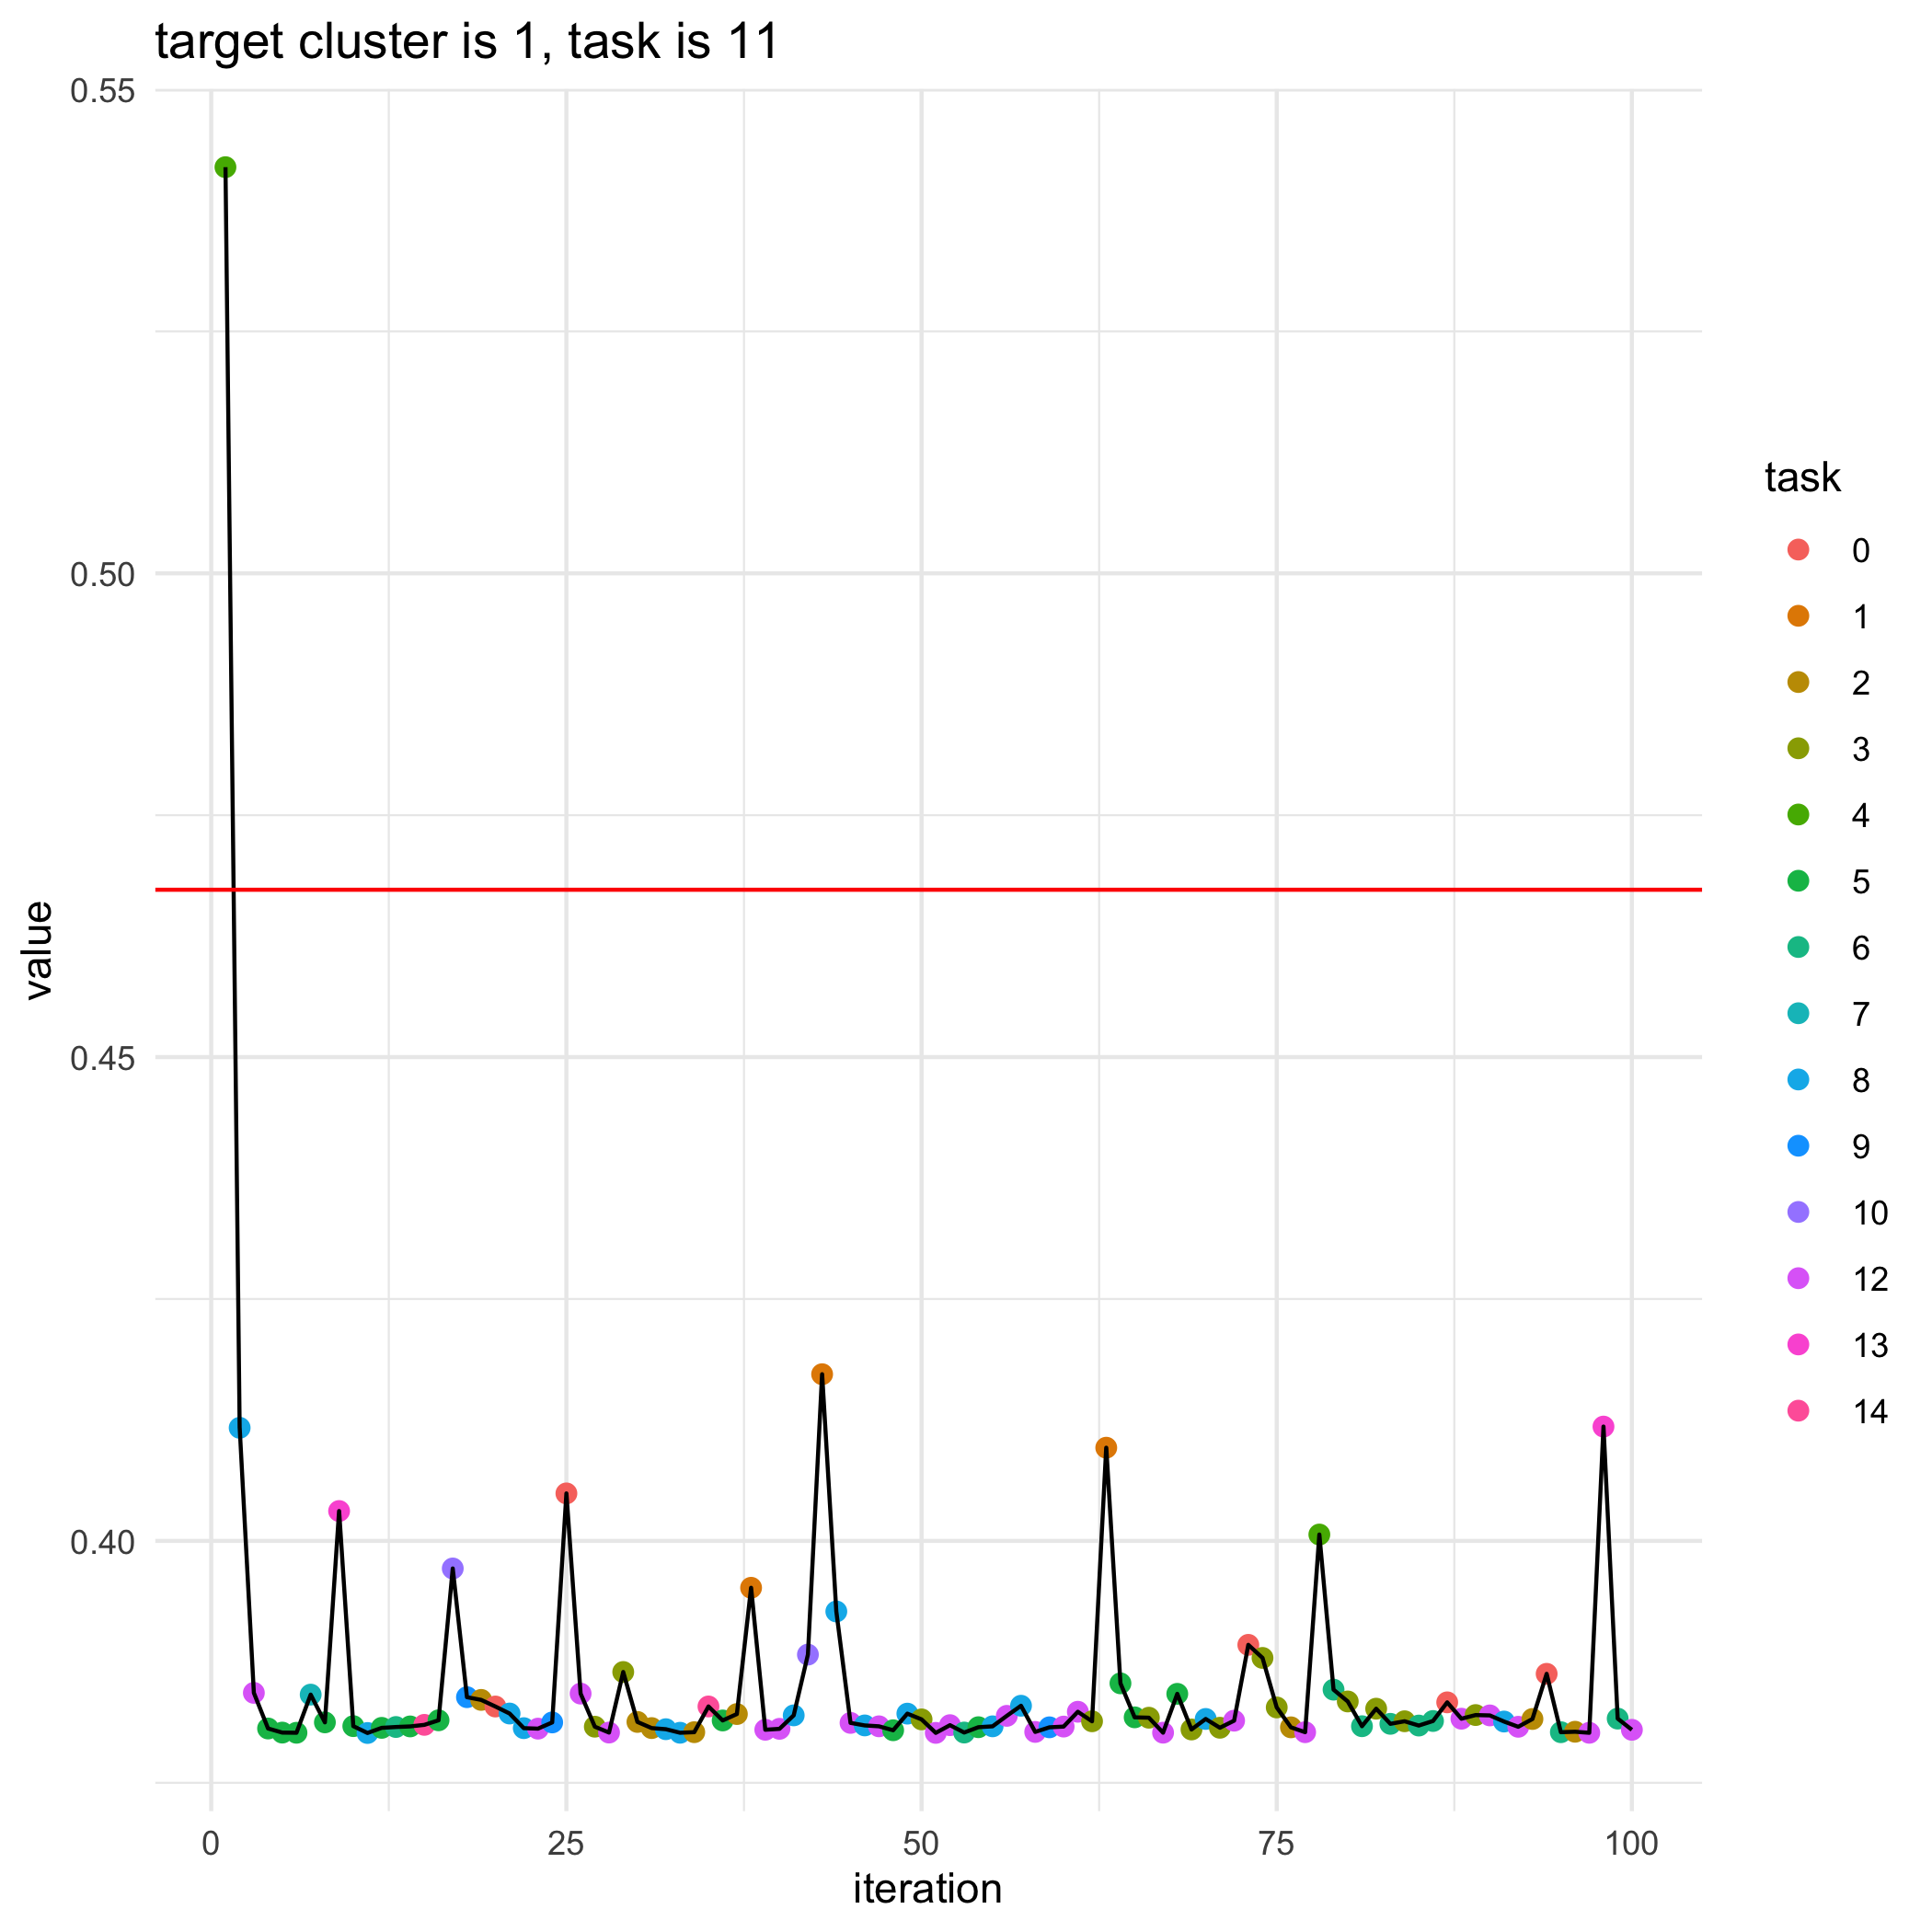

Values plotted in this chart, from the file beside it:
, losses, bandit_selects
0, 0.4673, 
1, 0.542, 4.0
2, 0.4117, 8.0
3, 0.3843, 12.0
4, 0.3806, 5.0
5, 0.3802, 5.0
6, 0.3802, 5.0
7, 0.3841, 7.0
8, 0.3812, 5.0
9, 0.4031, 13.0
10, 0.3809, 5.0
11, 0.3801, 8.0
12, 0.3807, 5.0
13, 0.3808, 6.0
14, 0.3808, 5.0
15, 0.381, 14.0
16, 0.3815, 5.0
17, 0.3972, 10.0
18, 0.3838, 9.0
19, 0.3836, 2.0
20, 0.3829, 0.0
21, 0.3822, 8.0
22, 0.3806, 8.0
23, 0.3806, 12.0
24, 0.3812, 9.0
25, 0.4049, 0.0
26, 0.3842, 12.0
27, 0.3808, 3.0
28, 0.3802, 12.0
29, 0.3865, 3.0
30, 0.3813, 2.0
31, 0.3807, 2.0
32, 0.3805, 8.0
33, 0.3802, 8.0
34, 0.3802, 2.0
35, 0.3829, 14.0
36, 0.3814, 5.0
37, 0.3821, 2.0
38, 0.3952, 1.0
39, 0.3805, 12.0
40, 0.3806, 12.0
41, 0.382, 8.0
42, 0.3882, 10.0
43, 0.4172, 1.0
44, 0.3927, 8.0
45, 0.3812, 12.0
46, 0.3809, 8.0
47, 0.3808, 12.0
48, 0.3804, 5.0
49, 0.3821, 8.0
50, 0.3816, 3.0
51, 0.3802, 12.0
52, 0.381, 12.0
53, 0.3802, 6.0
54, 0.3807, 5.0
55, 0.3808, 8.0
56, 0.3819, 12.0
57, 0.383, 8.0
58, 0.3803, 12.0
59, 0.3807, 9.0
... 41 more rows
